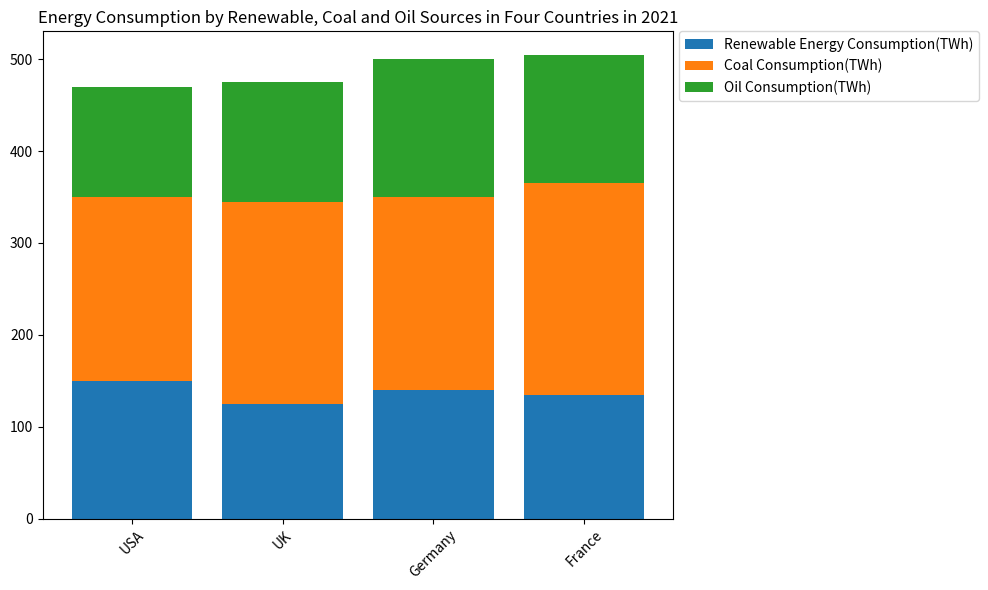

Reproduce this figure in Python. (Note: this script raises an exception after producing the figure.)

import matplotlib.pyplot as plt

# Create figure
fig = plt.figure(figsize=(10, 6))
ax = fig.add_subplot()

# Data
country = ['USA', 'UK', 'Germany', 'France']
renewable = [150, 125, 140, 135]
coal = [200, 220, 210, 230]
oil = [120, 130, 150, 140]

# Bar Chart
ax.bar(country, renewable, label='Renewable Energy Consumption(TWh)', bottom=0)
ax.bar(country, coal, label='Coal Consumption(TWh)', bottom=renewable)
ax.bar(country, oil, label='Oil Consumption(TWh)', bottom=[sum(x) for x in zip(renewable, coal)])

# Other setting
plt.title('Energy Consumption by Renewable, Coal and Oil Sources in Four Countries in 2021')
plt.xticks(rotation=45)
plt.legend(bbox_to_anchor=(1.01, 1), loc='upper left', borderaxespad=0)
plt.tight_layout()

# Save figure
plt.savefig('bar chart/png/463.png')

# Clear current image state
plt.clf()
